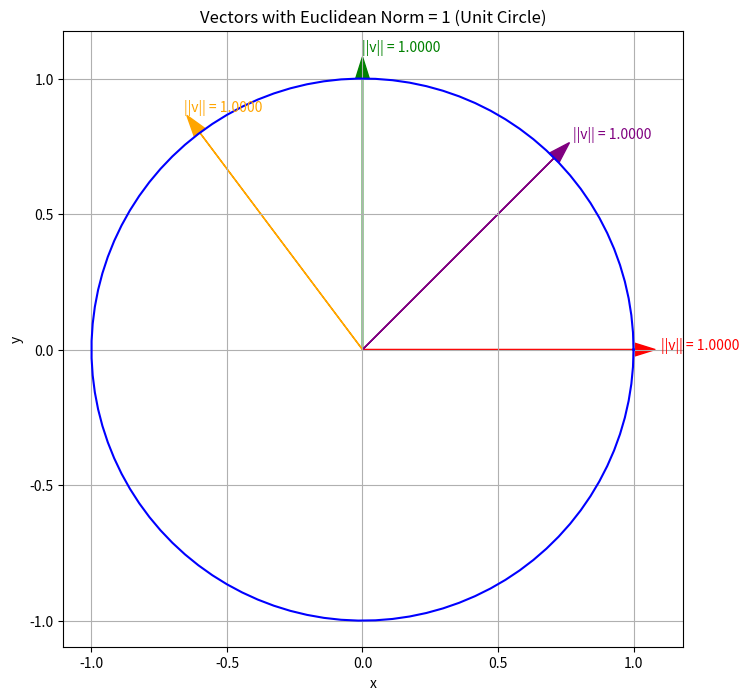
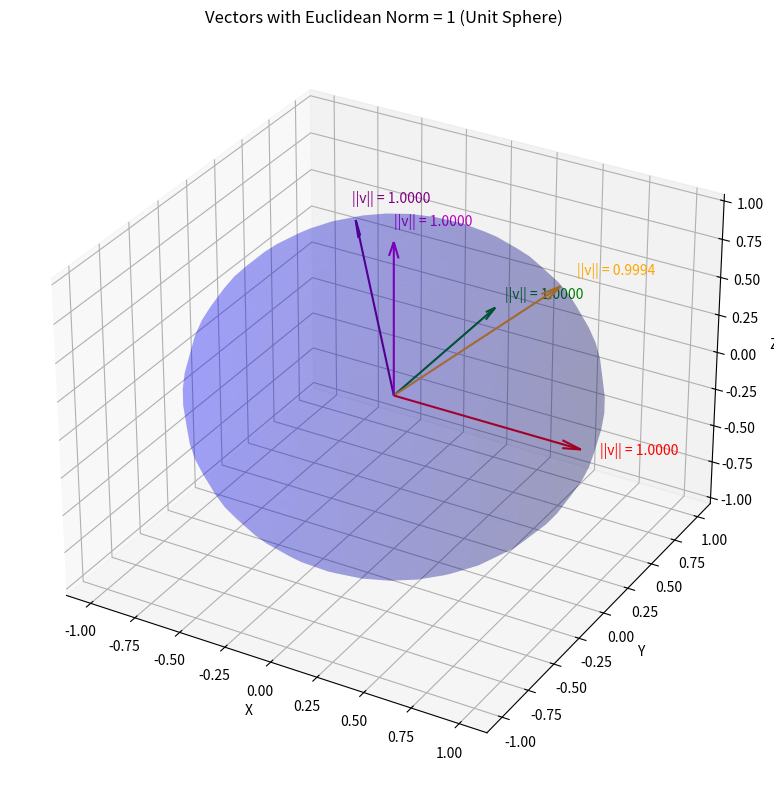

The script that saved these images, in order:
import numpy as np
import matplotlib.pyplot as plt
from mpl_toolkits.mplot3d import Axes3D

def euclidean_norm(vector):
    """
    Calculate the Euclidean norm (L2 norm) of a vector.
    
    Parameters:
        vector (array-like): Input vector
        
    Returns:
        float: Euclidean norm of the vector
    """
    return np.sqrt(np.sum(np.square(vector)))

def manual_euclidean_norm(vector):
    """
    Calculate the Euclidean norm (L2 norm) without using numpy's functions.
    
    Parameters:
        vector (array-like): Input vector
        
    Returns:
        float: Euclidean norm of the vector
    """
    squared_sum = 0
    for element in vector:
        squared_sum += element ** 2
    return squared_sum ** 0.5

def normalize_vector(vector):
    """
    Normalize a vector to unit length using the Euclidean norm.
    
    Parameters:
        vector (array-like): Input vector
        
    Returns:
        array: Normalized vector with unit length
    """
    norm = euclidean_norm(vector)
    if norm == 0:
        return vector
    return vector / norm

def visualize_norm(dim=2):
    """
    Visualize vectors with the same Euclidean norm (creating a circle in 2D or sphere in 3D).
    
    Parameters:
        dim (int): Dimension (2 or 3)
    """
    if dim == 2:
        # Create points on a unit circle
        theta = np.linspace(0, 2*np.pi, 100)
        x = np.cos(theta)
        y = np.sin(theta)
        
        # Plot the unit circle
        plt.figure(figsize=(8, 8))
        plt.plot(x, y, 'b-')
        plt.grid(True)
        plt.axis('equal')
        plt.xlabel('x')
        plt.ylabel('y')
        plt.title('Vectors with Euclidean Norm = 1 (Unit Circle)')
        
        # Plot some example vectors
        vectors = [(1, 0), (0, 1), (0.7071, 0.7071), (-0.6, 0.8)]
        colors = ['r', 'g', 'purple', 'orange']
        
        for vec, color in zip(vectors, colors):
            plt.arrow(0, 0, vec[0], vec[1], head_width=0.05, head_length=0.08, fc=color, ec=color)
            plt.text(vec[0]*1.1, vec[1]*1.1, f"||v|| = {euclidean_norm(vec):.4f}", color=color)
            
        plt.show()
    
    elif dim == 3:
        # Create points on a unit sphere
        fig = plt.figure(figsize=(10, 8))
        ax = fig.add_subplot(111, projection='3d')
        
        # Create a unit sphere
        u = np.linspace(0, 2 * np.pi, 30)
        v = np.linspace(0, np.pi, 30)
        x = np.outer(np.cos(u), np.sin(v))
        y = np.outer(np.sin(u), np.sin(v))
        z = np.outer(np.ones(np.size(u)), np.cos(v))
        
        # Plot the unit sphere
        ax.plot_surface(x, y, z, color='b', alpha=0.2)
        
        # Plot some example vectors
        vectors = [(1, 0, 0), (0, 1, 0), (0, 0, 1), 
                  (0.577, 0.577, 0.577), (-0.5, 0.5, 0.7071)]
        colors = ['r', 'g', 'm', 'orange', 'purple']
        
        for vec, color in zip(vectors, colors):
            ax.quiver(0, 0, 0, vec[0], vec[1], vec[2], color=color, arrow_length_ratio=0.1)
            ax.text(vec[0]*1.1, vec[1]*1.1, vec[2]*1.1, f"||v|| = {euclidean_norm(vec):.4f}", color=color)
        
        ax.set_xlabel('X')
        ax.set_ylabel('Y')
        ax.set_zlabel('Z')
        ax.set_title('Vectors with Euclidean Norm = 1 (Unit Sphere)')
        plt.tight_layout()
        plt.show()

if __name__ == "__main__":
    # Example vectors
    vectors = [
        np.array([3, 4]),  # 3-4-5 triangle, norm should be 5
        np.array([1, 1, 1, 1]),  # norm should be 2
        np.array([-2, 3, -1, 5, 2])  # mixed positive/negative values
    ]
    
    print("Euclidean Norm Examples:")
    print("-----------------------")
    
    for i, vec in enumerate(vectors):
        numpy_norm = np.linalg.norm(vec)  # NumPy's built-in norm
        our_norm = euclidean_norm(vec)    # Our implementation
        manual_norm = manual_euclidean_norm(vec)  # Manual implementation
        
        print(f"Vector {i+1}: {vec}")
        print(f"  NumPy norm:   {numpy_norm:.6f}")
        print(f"  Our norm:     {our_norm:.6f}")
        print(f"  Manual norm:  {manual_norm:.6f}")
        
        # Normalize the vector
        normalized = normalize_vector(vec)
        normalized_norm = euclidean_norm(normalized)
        print(f"  Normalized vector: {normalized}")
        print(f"  Norm of normalized vector: {normalized_norm:.6f}")
        print()
    
    # Visualize the unit circle (2D) and unit sphere (3D)
    print("Visualizing unit circle (2D) and unit sphere (3D)...")
    visualize_norm(2)
    visualize_norm(3)
    
    # Application in AI/ML: Weight regularization example
    print("\nAI/ML Application: L2 Regularization Example")
    print("-----------------------------------------")
    
    # Simulated weights of a model
    weights = np.array([0.5, -0.3, 1, 0.7, -0.2])
    l2_penalty = 0.01  # Regularization strength
    
    # Calculate L2 regularization term
    l2_reg_term = l2_penalty * (euclidean_norm(weights) ** 2)
    
    print(f"Model weights: {weights}")
    print(f"L2 norm of weights: {euclidean_norm(weights):.6f}")
    print(f"L2 regularization term (added to loss): {l2_reg_term:.6f}")
    
    # Gradient of L2 regularization term w.r.t weights
    l2_grad = 2 * l2_penalty * weights
    
    print(f"Gradient of L2 regularization term: {l2_grad}")
    print("This gradient would be added to the gradient of the loss function during backpropagation.")